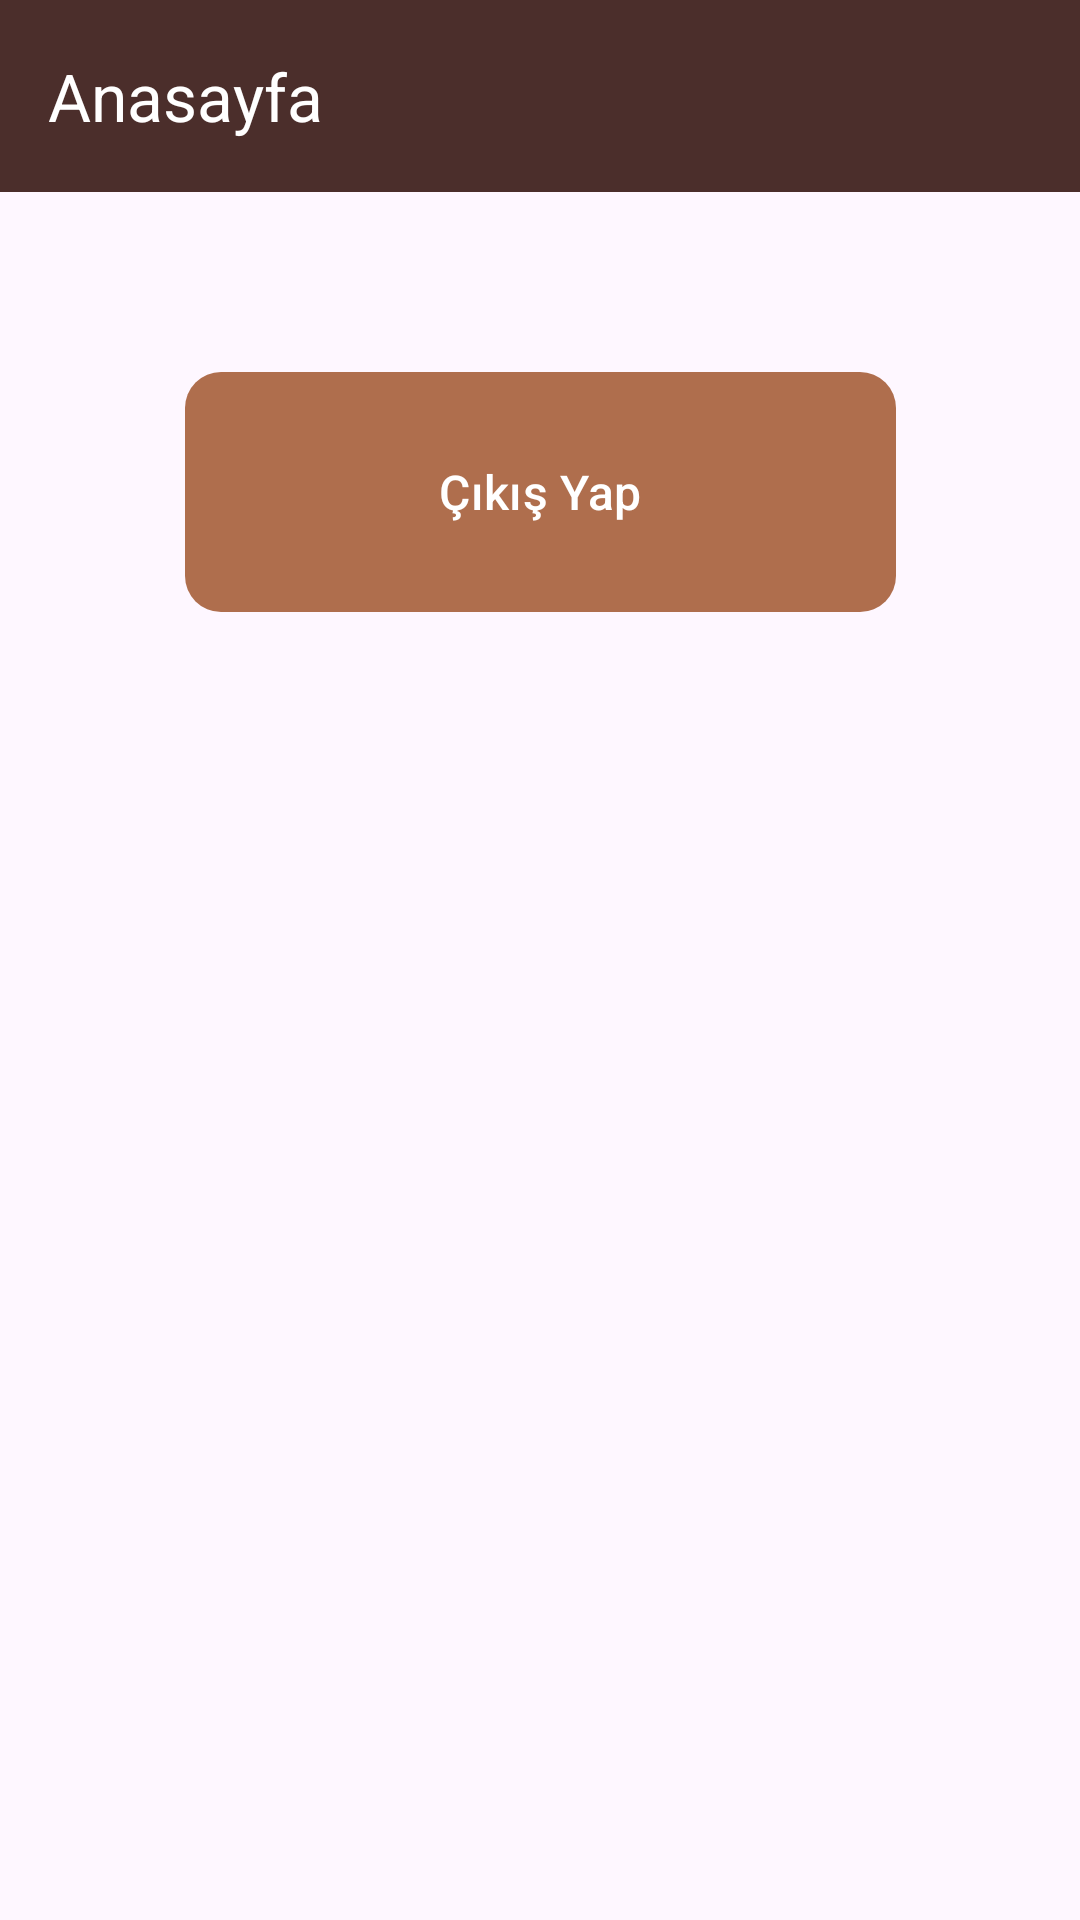

This screen was rendered from an Android layout file. Write that file and the resources it references.
<!-- AndroidManifest.xml: application theme Theme.OrderCoffee -->
<!-- res/layout/fragment_profile.xml -->
<?xml version="1.0" encoding="utf-8"?>
<androidx.constraintlayout.widget.ConstraintLayout xmlns:android="http://schemas.android.com/apk/res/android"
    xmlns:app="http://schemas.android.com/apk/res-auto"
    xmlns:tools="http://schemas.android.com/tools"
    android:layout_width="match_parent"
    android:layout_height="match_parent"
    tools:context=".presentation.ui.ProfileFragment">

    <include
        android:id="@+id/include"
        layout="@layout/toolbar" />

    <com.google.android.material.button.MaterialButton
        android:id="@+id/btnSignOut"
        android:layout_width="237dp"
        android:layout_height="88dp"
        android:layout_gravity="center_vertical"
        android:layout_marginTop="56dp"
        android:paddingHorizontal="16dp"
        android:text="Çıkış Yap"
        android:textColor="@android:color/white"
        android:textSize="16sp"
        app:backgroundTint="@color/coffee_caramel"
        app:cornerRadius="12dp"
        app:layout_constraintEnd_toEndOf="parent"
        app:layout_constraintHorizontal_bias="0.502"
        app:layout_constraintStart_toStartOf="parent"
        app:layout_constraintTop_toBottomOf="@+id/include" />

</androidx.constraintlayout.widget.ConstraintLayout>
<!-- res/layout/toolbar.xml (included above) -->
<?xml version="1.0" encoding="utf-8"?>
<androidx.appcompat.widget.Toolbar xmlns:android="http://schemas.android.com/apk/res/android"
    xmlns:app="http://schemas.android.com/apk/res-auto"
    android:id="@+id/customToolbar"
    android:layout_width="match_parent"
    android:layout_height="?attr/actionBarSize"
    android:background="@color/coffee_espresso"
    android:theme="@style/ThemeOverlay.AppCompat.Dark.ActionBar"
    android:title="Anasayfa"
    app:titleTextColor="@android:color/white"
    app:popupTheme="@style/ThemeOverlay.AppCompat.Light">
</androidx.appcompat.widget.Toolbar>
<!-- resources referenced by this layout -->
<resources>
  <color name="coffee_caramel">#AF6E4D</color>
  <color name="coffee_espresso">#4B2E2B</color>
  <style name="Theme.OrderCoffee" parent="Base.Theme.OrderCoffee" />
  <style name="Base.Theme.OrderCoffee" parent="Theme.Material3.Light.NoActionBar">
          
          <item name="android:statusBarColor">@color/coffee_espresso</item>
  
          
          
      </style>
</resources>
